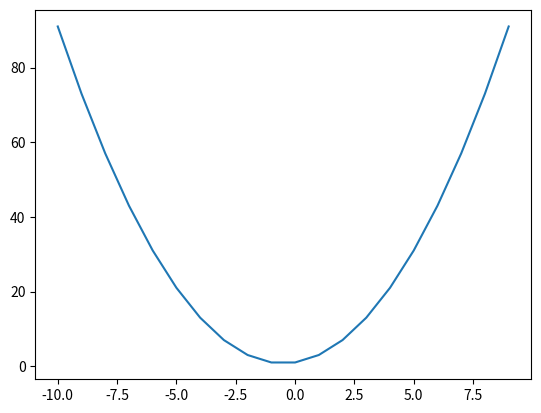

This figure's Python source:
import numpy as np
import matplotlib.pyplot as plt

x = np.arange(-10, 10)
y = x**2 + x + 1
plt.plot(x, y)
plt.show()




